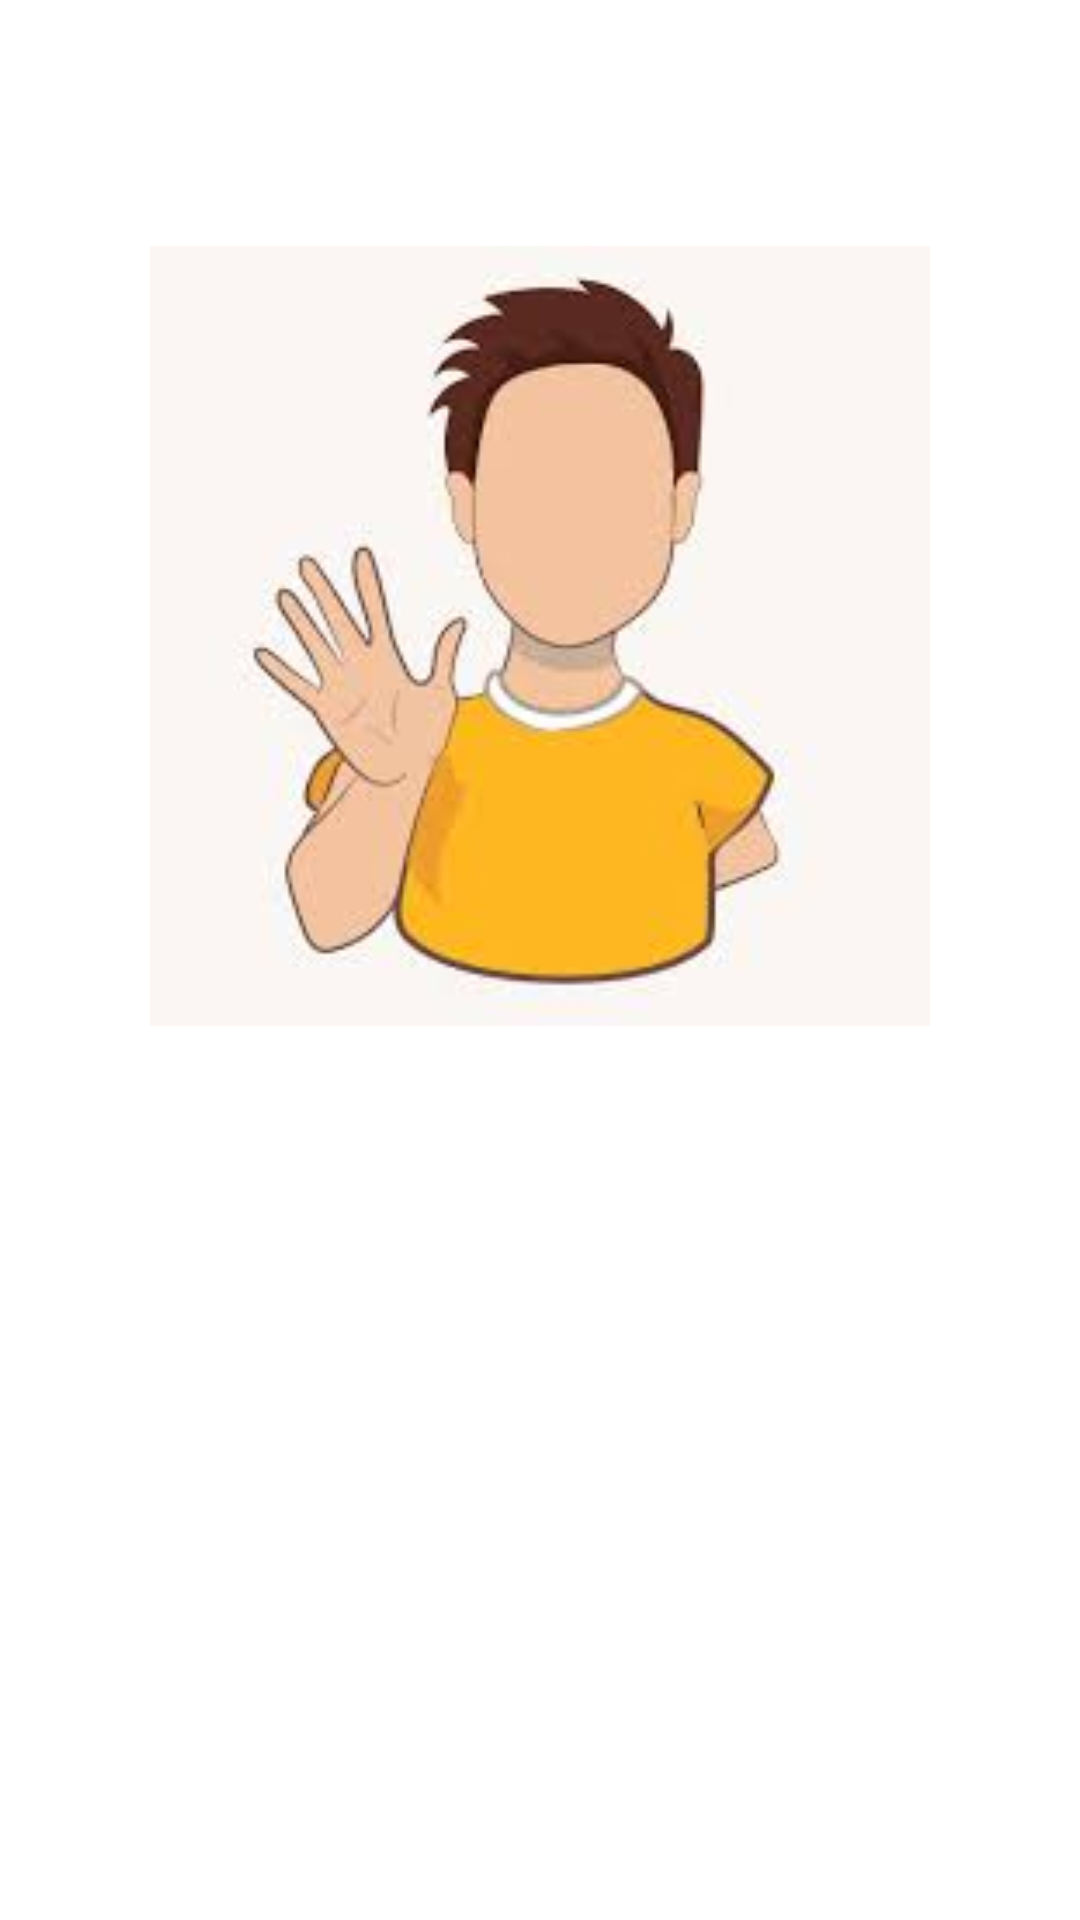

Write the Android layout XML for this screen, with the resource values it uses.
<!-- AndroidManifest.xml: application theme Theme.OneApp -->
<!-- res/layout/activity_second.xml -->
<?xml version="1.0" encoding="utf-8"?>
<androidx.constraintlayout.widget.ConstraintLayout xmlns:android="http://schemas.android.com/apk/res/android"
    xmlns:app="http://schemas.android.com/apk/res-auto"
    xmlns:tools="http://schemas.android.com/tools"
    android:layout_width="match_parent"
    android:layout_height="match_parent"
    tools:context=".SecondActivity">

    <ImageView
        android:id="@+id/imageView"
        android:layout_width="320dp"
        android:layout_height="260dp"
        app:layout_constraintBottom_toBottomOf="parent"
        app:layout_constraintEnd_toEndOf="parent"
        app:layout_constraintStart_toStartOf="parent"
        app:layout_constraintTop_toTopOf="parent"
        app:layout_constraintVertical_bias="0.216"
        app:srcCompat="@mipmap/saludo" />

</androidx.constraintlayout.widget.ConstraintLayout>
<!-- resources referenced by this layout -->
<resources>
  <!-- mipmap saludo: jpg bitmap (mipmap-mdpi, 5125 bytes) -->
  <style name="Theme.OneApp" parent="Theme.MaterialComponents.DayNight.DarkActionBar">
          
          <item name="colorPrimary">@color/purple_500</item>
          <item name="colorPrimaryVariant">@color/purple_700</item>
          <item name="colorOnPrimary">@color/white</item>
          
          <item name="colorSecondary">@color/teal_200</item>
          <item name="colorSecondaryVariant">@color/teal_700</item>
          <item name="colorOnSecondary">@color/black</item>
          
          <item name="android:statusBarColor" tools:targetApi="l">?attr/colorPrimaryVariant</item>
          
      </style>
  <color name="purple_500">#FF6200EE</color>
  <color name="purple_700">#FF3700B3</color>
  <color name="white">#FFFFFFFF</color>
  
      //News Colors
  <color name="teal_200">#FF03DAC5</color>
  <color name="teal_700">#FF018786</color>
  <color name="black">#FF000000</color>
</resources>
